Run: headless pygame with SDL's dummy video driver; simulated clock (each Clock.tick advances the game by its frame time, no real sleeping); random seed 0; keys injected as events and as key.get_pressed() state; no mouse input.
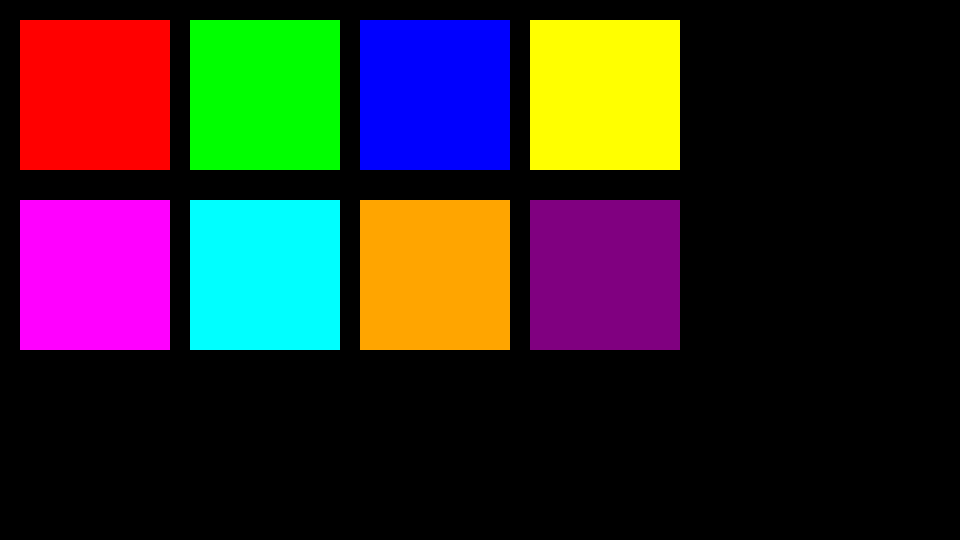
Frame 1 of 4 · flips 1–60 · no input
Frame 2 of 4 · flips 61–180 · tapped SPACE, RETURN · held RIGHT (→), D · screen unchanged from frame 1, image omitted
Frame 3 of 4 · flips 181–300 · held DOWN (↓), S · screen unchanged from frame 2, image omitted
Frame 4 of 4 · flips 301–420 · held LEFT (←), A, UP (↑), W · screen unchanged from frame 3, image omitted

The pygame program that drew these frames:

import pygame
pygame.init()

# Screen setup
scWidth = 960
scHeight = 540
mainSurface = pygame.display.set_mode((scWidth, scHeight))
pygame.display.set_caption("Colorful Squares")

# Define colors and positions for each square
square_size = 150
positions_and_colors = [
    ((20, 20), (255, 0, 0)),     # Red
    ((190, 20), (0, 255, 0)),    # Green
    ((360, 20), (0, 0, 255)),    # Blue
    ((530, 20), (255, 255, 0)),  # Yellow
    ((20, 200), (255, 0, 255)),  # Magenta
    ((190, 200), (0, 255, 255)), # Cyan
    ((360, 200), (255, 165, 0)), # Orange
    ((530, 200), (128, 0, 128))  # Purple
]

# Main loop
running = True
while running:
    for event in pygame.event.get():
        if event.type == pygame.QUIT:
            running = False

    # Fill background with black
    mainSurface.fill((0, 0, 0))

    # Draw each square with a fixed position and color
    for position, color in positions_and_colors:
        pygame.draw.rect(mainSurface, color, (*position, square_size, square_size))

    # Update display
    pygame.display.update()

pygame.quit()
